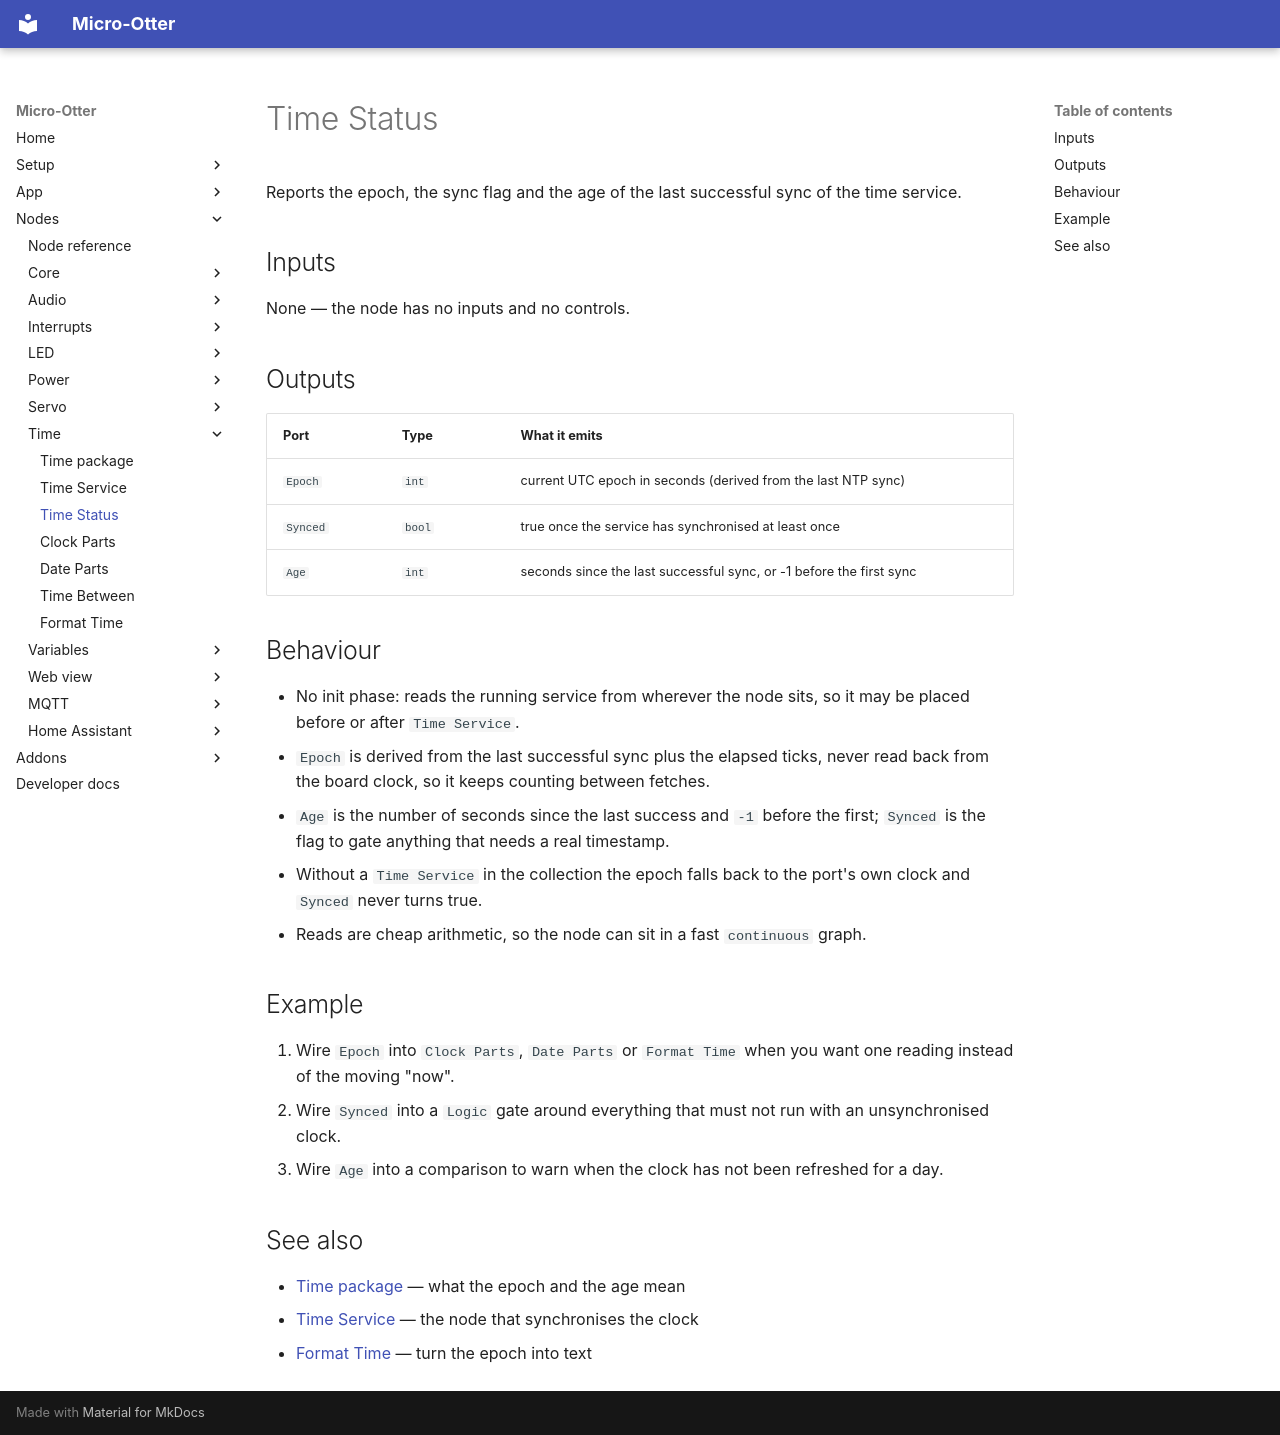

repository: dodeka12/micro-otter · page: nodes/time/time-status/index.html · generator: mkdocs

# Time Status

Reports the epoch, the sync flag and the age of the last successful sync of the time service.

## Inputs

None — the node has no inputs and no controls.

## Outputs

| Port | Type | What it emits |
|---|---|---|
| `Epoch` | `int` | current UTC epoch in seconds (derived from the last NTP sync) |
| `Synced` | `bool` | true once the service has synchronised at least once |
| `Age` | `int` | seconds since the last successful sync, or -1 before the first sync |

## Behaviour

- No init phase: reads the running service from wherever the node sits, so it may be placed before or
  after `Time Service`.
- `Epoch` is derived from the last successful sync plus the elapsed ticks, never read back from the
  board clock, so it keeps counting between fetches.
- `Age` is the number of seconds since the last success and `-1` before the first; `Synced` is the
  flag to gate anything that needs a real timestamp.
- Without a `Time Service` in the collection the epoch falls back to the port's own clock and `Synced`
  never turns true.
- Reads are cheap arithmetic, so the node can sit in a fast `continuous` graph.

## Example

1. Wire `Epoch` into `Clock Parts`, `Date Parts` or `Format Time` when you want one reading instead of
   the moving "now".
2. Wire `Synced` into a `Logic` gate around everything that must not run with an unsynchronised clock.
3. Wire `Age` into a comparison to warn when the clock has not been refreshed for a day.

## See also

- [Time package](index.md) — what the epoch and the age mean
- [Time Service](time-service.md) — the node that synchronises the clock
- [Format Time](time-format.md) — turn the epoch into text
